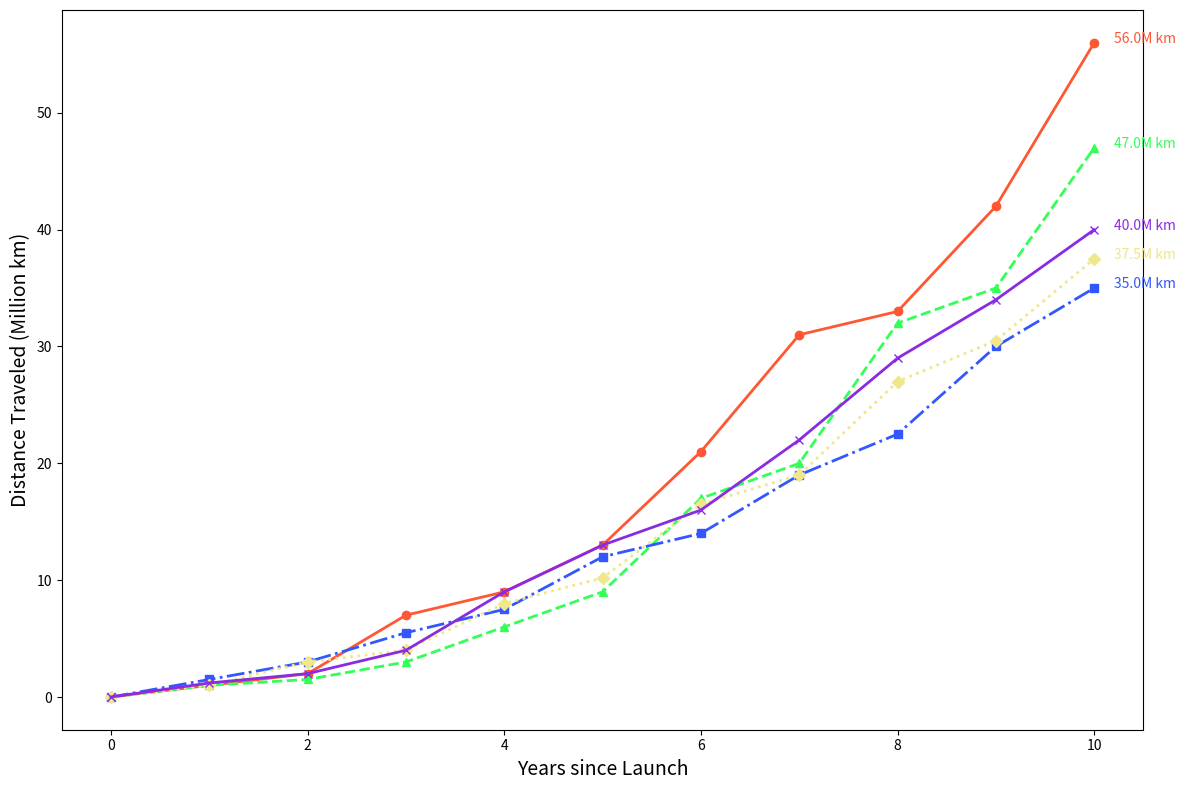

This figure's Python source:
import matplotlib.pyplot as plt
import numpy as np

years = np.arange(0, 11)

# Data has been manually altered while preserving the original dimensions
voyager_1 = np.array([0, 1, 2, 7, 9, 13, 21, 31, 33, 42, 56])
voyager_2 = np.array([0, 1, 1.5, 3, 6, 9, 17, 20, 32, 35, 47])
new_horizons = np.array([0, 1.5, 3, 5.5, 7.5, 12, 14, 19, 22.5, 30, 35])
juno = np.array([0, 1, 3, 4, 8, 10.2, 16.5, 19, 27, 30.5, 37.5])
cassini = np.array([0, 1.2, 2, 4, 9, 13, 16, 22, 29, 34, 40])

fig, ax = plt.subplots(figsize=(12, 8))

colors = ['#FF5733', '#33FF57', '#3357FF', '#F0E68C', '#8A2BE2']

ax.plot(years, voyager_1, marker='o', linestyle='-', linewidth=2, color=colors[0])
ax.plot(years, voyager_2, marker='^', linestyle='--', linewidth=2, color=colors[1])
ax.plot(years, new_horizons, marker='s', linestyle='-.', linewidth=2, color=colors[2])
ax.plot(years, juno, marker='D', linestyle=':', linewidth=2, color=colors[3])
ax.plot(years, cassini, marker='x', linestyle='-', linewidth=2, color=colors[4])

ax.set_xlabel("Years since Launch", fontsize=14)
ax.set_ylabel("Distance Traveled (Million km)", fontsize=14)

for i, d in enumerate([voyager_1, voyager_2, new_horizons, juno, cassini]):
    ax.text(years[-1] + 0.2, d[-1], f'{d[-1]:.1f}M km', horizontalalignment='left', size=10, color=colors[i])

plt.tight_layout()
plt.show()
